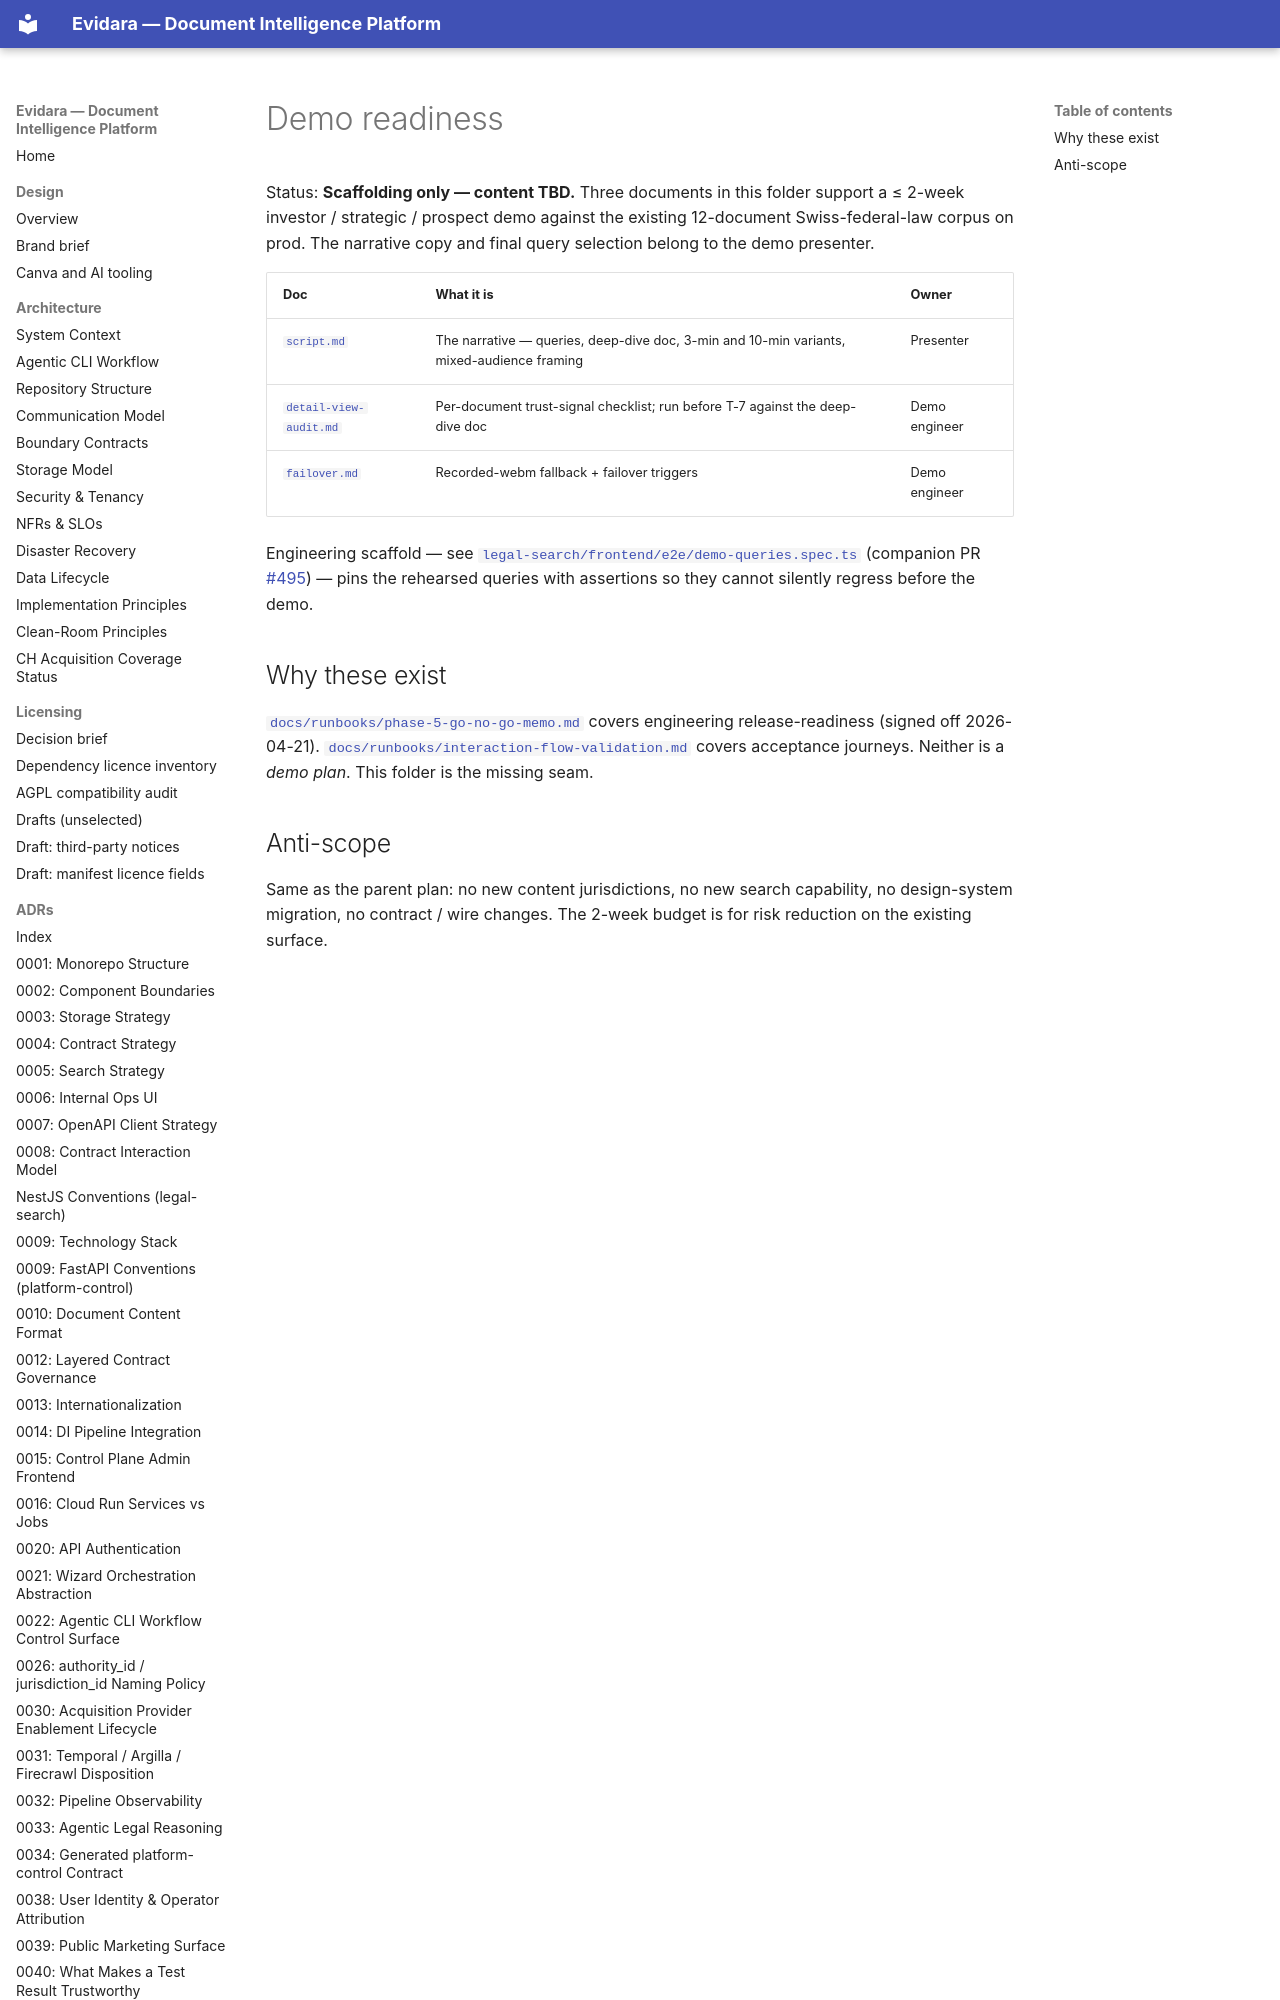

repository: philipplukas/evidara · page: demo/index.html · generator: mkdocs

# Demo readiness

Status: **Scaffolding only — content TBD.** Three documents in this folder support a ≤ 2-week investor / strategic / prospect demo against the existing 12-document Swiss-federal-law corpus on prod. The narrative copy and final query selection belong to the demo presenter.

| Doc | What it is | Owner |
|---|---|---|
| [`script.md`](script.md) | The narrative — queries, deep-dive doc, 3-min and 10-min variants, mixed-audience framing | Presenter |
| [`detail-view-audit.md`](detail-view-audit.md) | Per-document trust-signal checklist; run before T-7 against the deep-dive doc | Demo engineer |
| [`failover.md`](failover.md) | Recorded-webm fallback + failover triggers | Demo engineer |
